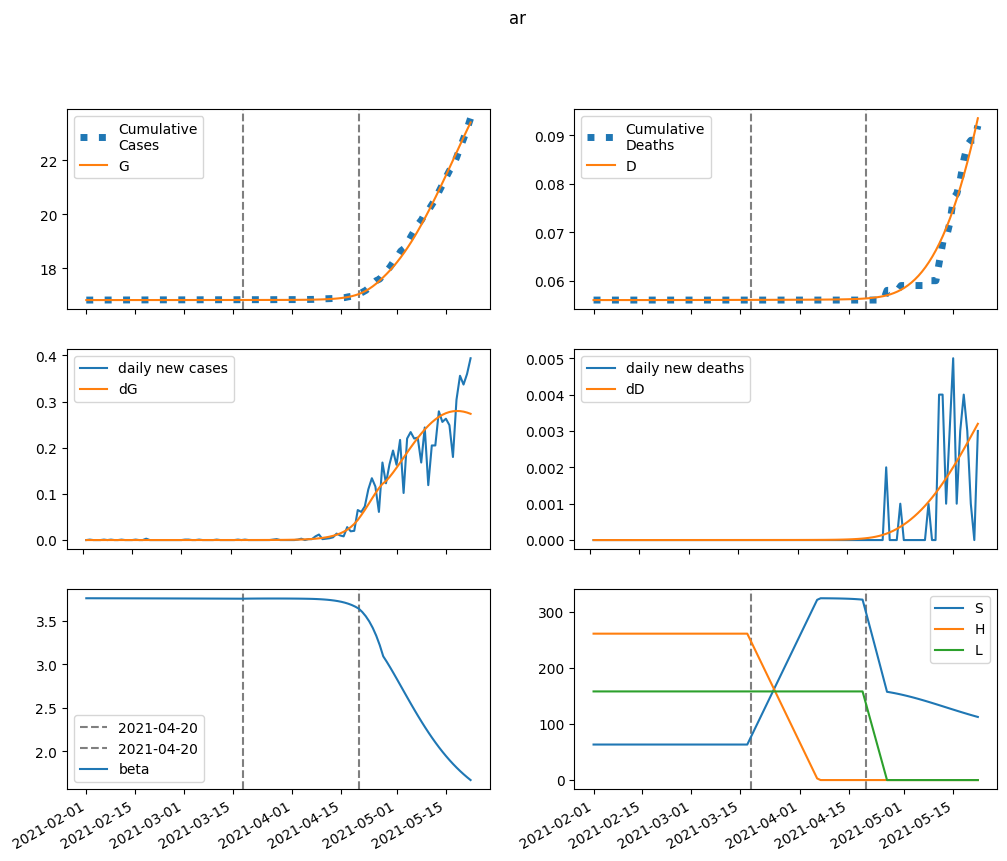

Source data for this figure (header and first rows):
series, 2021-02-01, 2021-02-02, 2021-02-03, 2021-02-04, 2021-02-05, 2021-02-06, 2021-02-07, 2021-02-08, 2021-02-09, 2021-02-10, 2021-02-11, 2021-02-12, 2021-02-13, 2021-02-14, 2021-02-15, 2021-02-16, 2021-02-17, 2021-02-18, 2021-02-19, 2021-02-20, 2021-02-21, 2021-02-22, 2021-02-23
S, 63335, 63334, 63334, 63333, 63333, 63333, 63332, 63332, 63331, 63331, 63331, 63330, 63330, 63329, 63329, 63329, 63328, 63328, 63327, 63327, 63326, 63326, 63325
E, 0.0, 0.5537, 0.917, 1.159, 1.324, 1.44, 1.525, 1.591, 1.644, 1.69, 1.732, 1.77, 1.807, 1.844, 1.88, 1.916, 1.953, 1.99, 2.028, 2.066, 2.105, 2.144, 2.185
I, 0.4721, 0.418, 0.3867, 0.3699, 0.3623, 0.3605, 0.3624, 0.3666, 0.3724, 0.379, 0.3863, 0.394, 0.4019, 0.4101, 0.4184, 0.4269, 0.4354, 0.4441, 0.4529, 0.4619, 0.4709, 0.4801, 0.4894
A, 2.748, 2.353, 2.112, 1.969, 1.888, 1.848, 1.834, 1.837, 1.851, 1.873, 1.899, 1.928, 1.961, 1.995, 2.03, 2.067, 2.105, 2.143, 2.183, 2.223, 2.265, 2.307, 2.35
IH, 0.0, 0.01989, 0.03726, 0.05309, 0.06802, 0.08245, 0.09662, 0.1107, 0.1248, 0.1389, 0.1532, 0.1675, 0.1821, 0.1968, 0.2116, 0.2266, 0.2418, 0.2571, 0.2727, 0.2884, 0.3043, 0.3203, 0.3366
IN, 0.0342, 0.06216, 0.08111, 0.09434, 0.1039, 0.1112, 0.1171, 0.122, 0.1263, 0.1302, 0.134, 0.1375, 0.141, 0.1444, 0.1478, 0.1511, 0.1545, 0.1579, 0.1613, 0.1647, 0.1681, 0.1716, 0.1751
D, 56.0, 56.0, 56, 56, 56, 56, 56, 56, 56, 56, 56, 56, 56, 56, 56, 56, 56, 56.01, 56.01, 56.01, 56.01, 56.01, 56.01
R, 0.0, 0.4008, 0.7502, 1.069, 1.369, 1.66, 1.946, 2.232, 2.519, 2.809, 3.104, 3.402, 3.706, 4.015, 4.33, 4.65, 4.977, 5.31, 5.649, 5.994, 6.347, 6.705, 7.071
G, 16828, 16828, 16828, 16828, 16828, 16828, 16828, 16828, 16828, 16828, 16828, 16828, 16828, 16829, 16829, 16829, 16829, 16829, 16829, 16829, 16829, 16829, 16829
H, 260970, 260970, 260970, 260970, 260970, 260970, 260970, 260970, 260970, 260970, 260970, 260970, 260970, 260970, 260970, 260970, 260970, 260970, 260970, 260970, 260970, 260970, 260970
L, 158001, 158001, 158001, 158001, 158001, 158001, 158001, 158001, 158001, 158001, 158001, 158001, 158001, 158001, 158001, 158001, 158001, 158001, 158001, 158001, 158001, 158001, 158001
beta, 3.757, 3.757, 3.757, 3.757, 3.757, 3.757, 3.757, 3.757, 3.757, 3.757, 3.757, 3.756, 3.756, 3.756, 3.756, 3.756, 3.756, 3.756, 3.756, 3.756, 3.756, 3.755, 3.755
